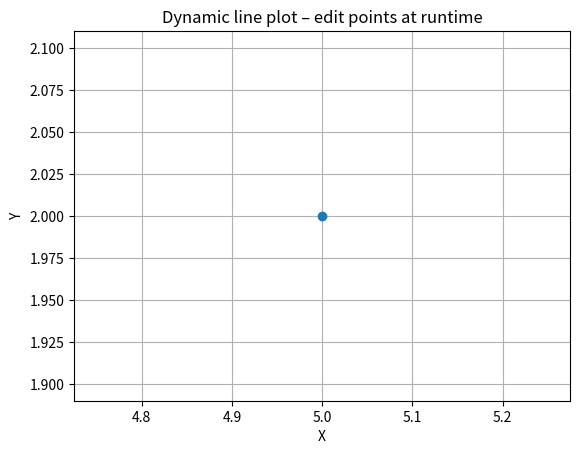

The matplotlib source for this figure: (Note: this script raises an exception after producing the figure.)
import matplotlib.pyplot as plt
from typing import List, Tuple
from time import sleep


# Separate x and y coordinates
# x_coords, y_coords = zip(*points)

Point = Tuple[float, float]
# points = [(0, 0), (1, 2), (3, 1), (4, 4), (2, 3)]


class Plot:
    def __init__(self):
        self.fig, self.ax = plt.subplots()

    def draw_lines(self, pts: List[Point]) -> None:
        """Clear the axes and redraw the line connecting *pts*."""
        if not pts:
            return
        x, y = zip(*pts)
        self.ax.clear()
        self.ax.plot(x, y, marker="o", linewidth=2)
        self.ax.set_xlabel("X")
        self.ax.set_ylabel("Y")
        self.ax.set_title("Dynamic line plot – edit points at runtime")
        self.ax.grid(True)
        plt.pause(0.01)  # ensure canvas refreshes

    def add_point(self, pts: List[Point], x: float, y: float) -> None:
        """Append a new (x, y) tuple to *pts*."""
        pts.append((x, y))

    def update_point(self, pts: List[Point], index: int, x: float, y: float) -> None:
        """Replace the point at *index* with a new (x, y) pair."""
        if 0 <= index < len(pts):
            pts[index] = (x, y)
        else:
            raise IndexError("Point index out of range")

    def update(self, new_pts):
        xs, ys = zip(*new_pts)
        # line.set_data(xs, ys)  # 1. mutate
        self.ax.relim()
        self.ax.autoscale_view()
        self.fig.canvas.draw_idle()  # 2. ask for redraw
        plt.pause(0.01)

    def create_plot(self) -> None:
        points: List[Point] = [
            # (0, 0),
            # (1, 1),
            # (1, 2),
        ]
        self.draw_lines(points)

        self.add_point(points, 5, 2)  # add a new point
        self.draw_lines(points)  # refresh plot

        print("Close the window to end the program.")
        plt.show(block=True)

        sleep(2)

        plt.show(block=False)
        self.update_point(pts=points, index=2, x=1, y=1)  # move first point
        self.draw_lines(points)  # refresh plot


if __name__ == "__main__":

    plot = Plot()
    plot.create_plot()
